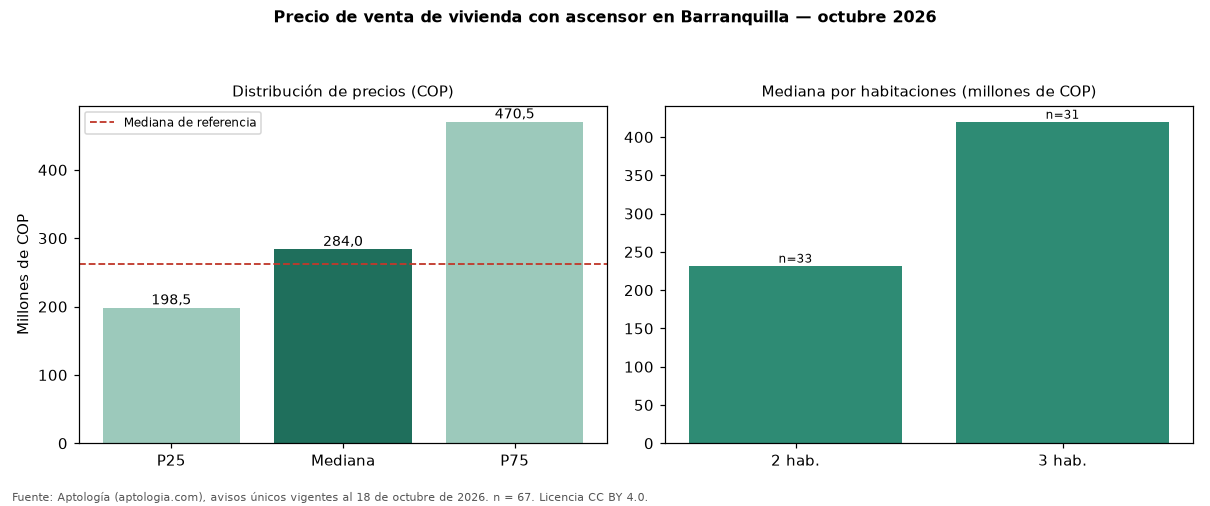

Values plotted in this chart, from the file beside it:
seccion, metrica, valor_cop, n
precio, p25, 198500000, 67
precio, mediana, 284000000, 67
precio, p75, 470500000, 67
cop_por_m2, p25, 3547750, 67
cop_por_m2, mediana, 4117647, 67
cop_por_m2, p75, 4966771, 67
area, area_mediana_m2, 64.0, 67
habitaciones, 2, 232000000, 33
habitaciones, 3, 420000000, 31
administracion, mediana, 225678, 60
estrato, moda, 3, 
parqueadero, porcentaje_con_parqueadero, 56.7, 67
referencia, mediana_referencia, 262000000, 95
referencia, mediana_cop_por_m2_referencia, 3805714, 95
